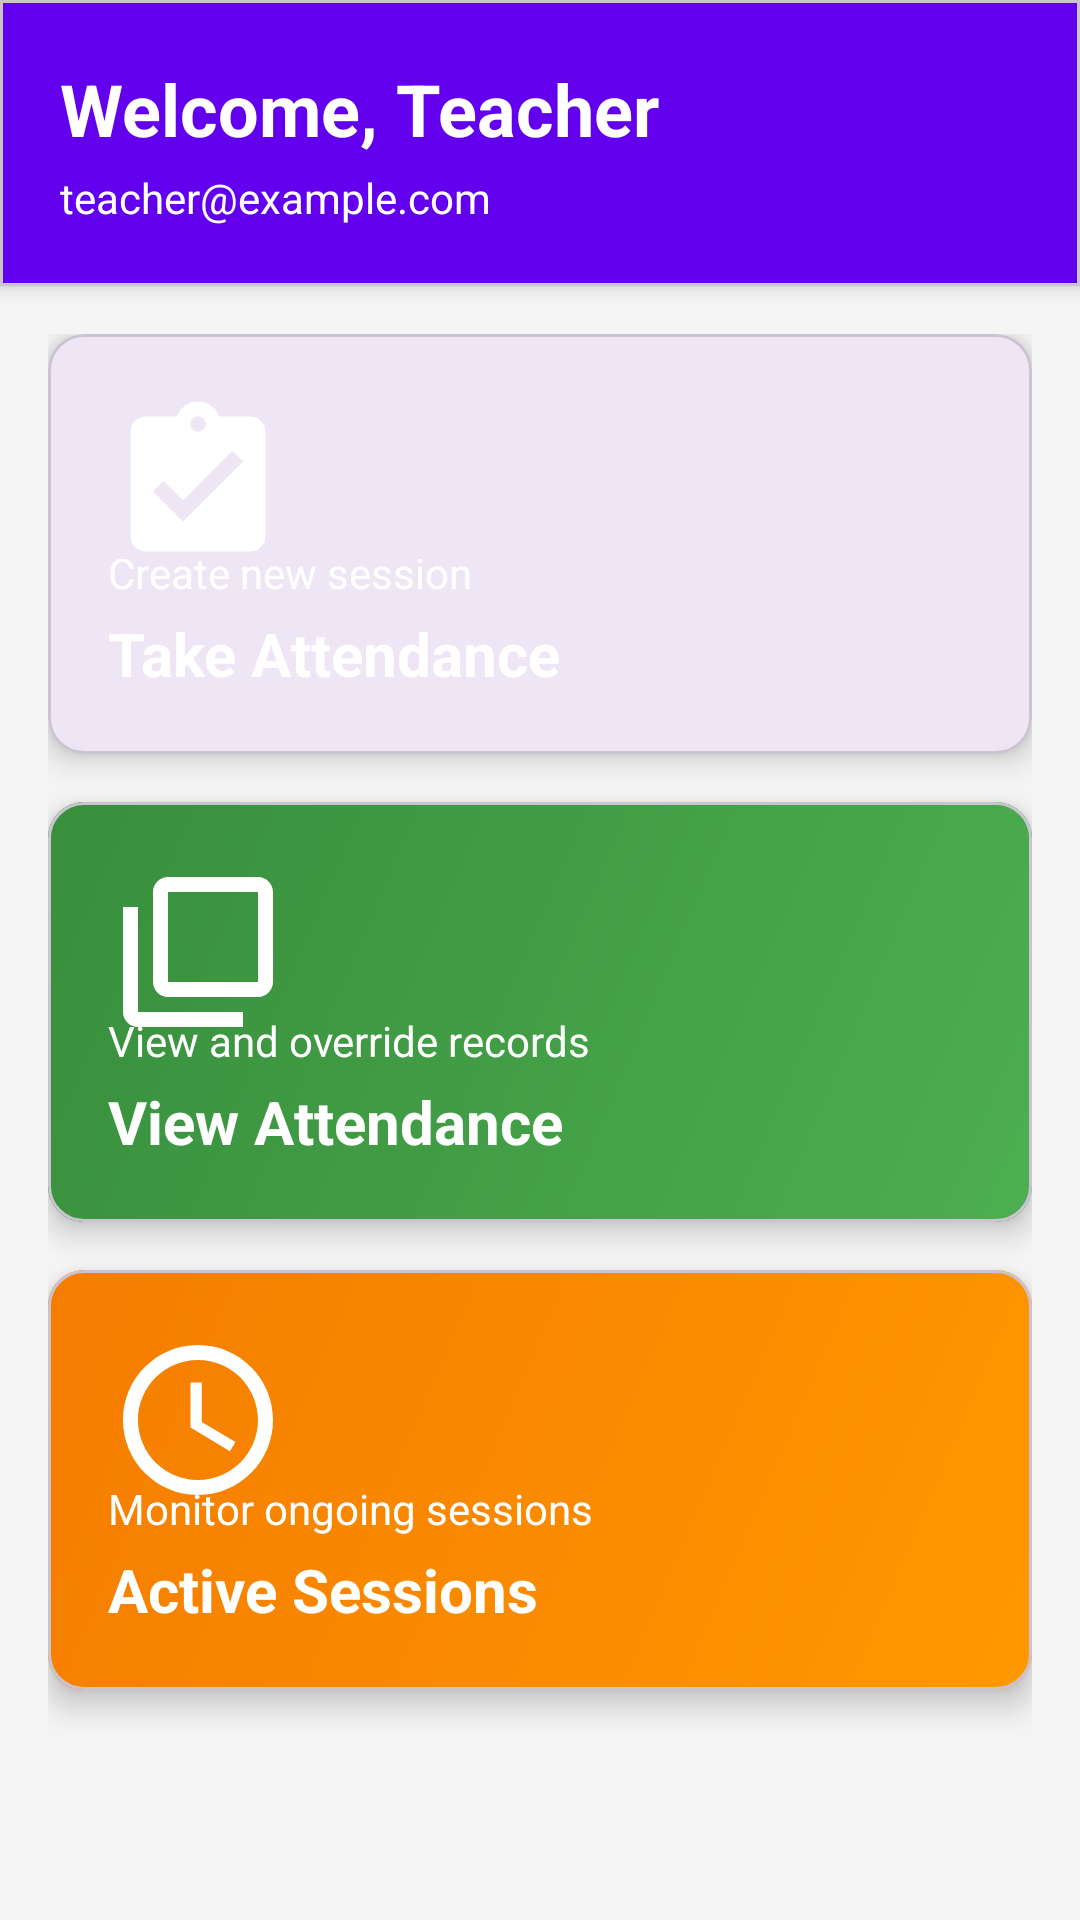

Produce the Android XML layout that renders to this screen, including the resource entries it uses.
<!-- AndroidManifest.xml: application theme Theme.ClassLogger -->
<!-- res/layout/activity_teacher_dashboard.xml -->
<?xml version="1.0" encoding="utf-8"?>
<androidx.constraintlayout.widget.ConstraintLayout
    xmlns:android="http://schemas.android.com/apk/res/android"
    xmlns:app="http://schemas.android.com/apk/res-auto"
    android:layout_width="match_parent"
    android:layout_height="match_parent"
    android:background="@color/background_gray">

    
    <com.google.android.material.card.MaterialCardView
        android:id="@+id/cardHeader"
        android:layout_width="match_parent"
        android:layout_height="wrap_content"
        app:cardElevation="4dp"
        app:cardCornerRadius="0dp"
        app:layout_constraintTop_toTopOf="parent">

        <androidx.constraintlayout.widget.ConstraintLayout
            android:layout_width="match_parent"
            android:layout_height="wrap_content"
            android:padding="20dp"
            android:background="@color/purple_500">

            <TextView
                android:id="@+id/tvWelcome"
                android:layout_width="0dp"
                android:layout_height="wrap_content"
                android:text="Welcome, Teacher"
                android:textSize="24sp"
                android:textStyle="bold"
                android:textColor="@android:color/white"
                app:layout_constraintTop_toTopOf="parent"
                app:layout_constraintStart_toStartOf="parent"
                app:layout_constraintEnd_toStartOf="@id/btnLogout"/>

            <TextView
                android:id="@+id/tvEmail"
                android:layout_width="0dp"
                android:layout_height="wrap_content"
                android:text="teacher@example.com"
                android:textSize="14sp"
                android:textColor="@android:color/white"
                app:layout_constraintTop_toBottomOf="@id/tvWelcome"
                app:layout_constraintStart_toStartOf="parent"
                app:layout_constraintEnd_toStartOf="@id/btnLogout"
                android:layout_marginTop="4dp"/>

            <ImageButton
                android:id="@+id/btnLogout"
                android:layout_width="48dp"
                android:layout_height="48dp"
                android:src="@drawable/ic_logout"
                android:background="?attr/selectableItemBackgroundBorderless"
                android:contentDescription="@string/logout"
                app:layout_constraintTop_toTopOf="parent"
                app:layout_constraintEnd_toEndOf="parent"
                app:layout_constraintBottom_toBottomOf="parent"
                app:tint="@android:color/white"/>
        </androidx.constraintlayout.widget.ConstraintLayout>
    </com.google.android.material.card.MaterialCardView>

    
    <ScrollView
        android:layout_width="match_parent"
        android:layout_height="0dp"
        app:layout_constraintTop_toBottomOf="@id/cardHeader"
        app:layout_constraintBottom_toBottomOf="parent">

        <LinearLayout
            android:layout_width="match_parent"
            android:layout_height="wrap_content"
            android:orientation="vertical"
            android:padding="16dp">

            
            <com.google.android.material.card.MaterialCardView
                android:id="@+id/cardTakeAttendance"
                android:layout_width="match_parent"
                android:layout_height="140dp"
                android:layout_marginBottom="16dp"
                app:cardElevation="6dp"
                app:cardCornerRadius="12dp"
                android:clickable="true"
                android:focusable="true"
                android:foreground="?attr/selectableItemBackground">

                <androidx.constraintlayout.widget.ConstraintLayout
                    android:layout_width="match_parent"
                    android:layout_height="match_parent"
                    android:padding="20dp"
                    android:background="@drawable/gradient_blue">

                    <ImageView
                        android:id="@+id/ivTakeAttendance"
                        android:layout_width="60dp"
                        android:layout_height="60dp"
                        android:src="@drawable/ic_take_attendance"
                        android:contentDescription="@string/take_attendance"
                        app:layout_constraintTop_toTopOf="parent"
                        app:layout_constraintStart_toStartOf="parent"
                        app:tint="@android:color/white"/>

                    <TextView
                        android:id="@+id/tvTakeAttendance"
                        android:layout_width="0dp"
                        android:layout_height="wrap_content"
                        android:text="Take Attendance"
                        android:textSize="20sp"
                        android:textStyle="bold"
                        android:textColor="@android:color/white"
                        app:layout_constraintBottom_toBottomOf="parent"
                        app:layout_constraintStart_toStartOf="parent"
                        app:layout_constraintEnd_toEndOf="parent"/>

                    <TextView
                        android:layout_width="0dp"
                        android:layout_height="wrap_content"
                        android:text="Create new session"
                        android:textSize="14sp"
                        android:textColor="@android:color/white"
                        app:layout_constraintBottom_toTopOf="@id/tvTakeAttendance"
                        app:layout_constraintStart_toStartOf="parent"
                        android:layout_marginBottom="4dp"/>
                </androidx.constraintlayout.widget.ConstraintLayout>
            </com.google.android.material.card.MaterialCardView>

            
            <com.google.android.material.card.MaterialCardView
                android:id="@+id/cardViewAttendance"
                android:layout_width="match_parent"
                android:layout_height="140dp"
                android:layout_marginBottom="16dp"
                app:cardElevation="6dp"
                app:cardCornerRadius="12dp"
                android:clickable="true"
                android:focusable="true"
                android:foreground="?attr/selectableItemBackground">

                <androidx.constraintlayout.widget.ConstraintLayout
                    android:layout_width="match_parent"
                    android:layout_height="match_parent"
                    android:padding="20dp"
                    android:background="@drawable/gradient_green">

                    <ImageView
                        android:id="@+id/ivViewAttendance"
                        android:layout_width="60dp"
                        android:layout_height="60dp"
                        android:src="@drawable/ic_view_attendance"
                        android:contentDescription="@string/view_attendance"
                        app:layout_constraintTop_toTopOf="parent"
                        app:layout_constraintStart_toStartOf="parent"
                        app:tint="@android:color/white"/>

                    <TextView
                        android:id="@+id/tvViewAttendance"
                        android:layout_width="0dp"
                        android:layout_height="wrap_content"
                        android:text="View Attendance"
                        android:textSize="20sp"
                        android:textStyle="bold"
                        android:textColor="@android:color/white"
                        app:layout_constraintBottom_toBottomOf="parent"
                        app:layout_constraintStart_toStartOf="parent"
                        app:layout_constraintEnd_toEndOf="parent"/>

                    <TextView
                        android:layout_width="0dp"
                        android:layout_height="wrap_content"
                        android:text="View and override records"
                        android:textSize="14sp"
                        android:textColor="@android:color/white"
                        app:layout_constraintBottom_toTopOf="@id/tvViewAttendance"
                        app:layout_constraintStart_toStartOf="parent"
                        android:layout_marginBottom="4dp"/>
                </androidx.constraintlayout.widget.ConstraintLayout>
            </com.google.android.material.card.MaterialCardView>

            
            <com.google.android.material.card.MaterialCardView
                android:id="@+id/cardActiveSessions"
                android:layout_width="match_parent"
                android:layout_height="140dp"
                android:layout_marginBottom="16dp"
                app:cardElevation="6dp"
                app:cardCornerRadius="12dp"
                android:clickable="true"
                android:focusable="true"
                android:foreground="?attr/selectableItemBackground">

                <androidx.constraintlayout.widget.ConstraintLayout
                    android:layout_width="match_parent"
                    android:layout_height="match_parent"
                    android:padding="20dp"
                    android:background="@drawable/gradient_orange">

                    <ImageView
                        android:id="@+id/ivActiveSessions"
                        android:layout_width="60dp"
                        android:layout_height="60dp"
                        android:src="@drawable/ic_active_sessions"
                        android:contentDescription="@string/active_sessions"
                        app:layout_constraintTop_toTopOf="parent"
                        app:layout_constraintStart_toStartOf="parent"
                        app:tint="@android:color/white"/>

                    <TextView
                        android:id="@+id/tvActiveSessions"
                        android:layout_width="0dp"
                        android:layout_height="wrap_content"
                        android:text="Active Sessions"
                        android:textSize="20sp"
                        android:textStyle="bold"
                        android:textColor="@android:color/white"
                        app:layout_constraintBottom_toBottomOf="parent"
                        app:layout_constraintStart_toStartOf="parent"
                        app:layout_constraintEnd_toEndOf="parent"/>

                    <TextView
                        android:layout_width="0dp"
                        android:layout_height="wrap_content"
                        android:text="Monitor ongoing sessions"
                        android:textSize="14sp"
                        android:textColor="@android:color/white"
                        app:layout_constraintBottom_toTopOf="@id/tvActiveSessions"
                        app:layout_constraintStart_toStartOf="parent"
                        android:layout_marginBottom="4dp"/>
                </androidx.constraintlayout.widget.ConstraintLayout>
            </com.google.android.material.card.MaterialCardView>

        </LinearLayout>
    </ScrollView>
</androidx.constraintlayout.widget.ConstraintLayout>
<!-- resources referenced by this layout -->
<resources>
  <color name="background_gray">#FFF5F5F5</color>
  <color name="purple_500">#FF6200EE</color>
  <!-- drawable gradient_green (drawable) -->
  <?xml version="1.0" encoding="utf-8"?>
  <shape xmlns:android="http://schemas.android.com/apk/res/android">
      <gradient
          android:startColor="#4CAF50"
          android:endColor="#388E3C"
          android:angle="135"/>
  </shape>
  <!-- drawable gradient_orange (drawable) -->
  <?xml version="1.0" encoding="utf-8"?>
  <shape xmlns:android="http://schemas.android.com/apk/res/android">
      <gradient
          android:startColor="#FF9800"
          android:endColor="#F57C00"
          android:angle="135"/>
  </shape>
  <!-- drawable ic_active_sessions (drawable) -->
  <?xml version="1.0" encoding="utf-8"?>
  <vector xmlns:android="http://schemas.android.com/apk/res/android"
      android:width="60dp"
      android:height="60dp"
      android:viewportWidth="24"
      android:viewportHeight="24">
      <path
          android:fillColor="@android:color/white"
          android:pathData="M11.99,2C6.47,2 2,6.48 2,12s4.47,10 9.99,10C17.52,22 22,17.52 22,12S17.52,2 11.99,2zM12,20c-4.42,0 -8,-3.58 -8,-8s3.58,-8 8,-8 8,3.58 8,8 -3.58,8 -8,8zM12.5,7H11v6l5.25,3.15 0.75,-1.23 -4.5,-2.67z"/>
  </vector>
  <!-- drawable ic_take_attendance (drawable) -->
  <?xml version="1.0" encoding="utf-8"?>
  <vector xmlns:android="http://schemas.android.com/apk/res/android"
      android:width="60dp"
      android:height="60dp"
      android:viewportWidth="24"
      android:viewportHeight="24">
      <path
          android:fillColor="@android:color/white"
          android:pathData="M19,3h-4.18C14.4,1.84 13.3,1 12,1c-1.3,0 -2.4,0.84 -2.82,2L5,3c-1.1,0 -2,0.9 -2,2v14c0,1.1 0.9,2 2,2h14c1.1,0 2,-0.9 2,-2L21,5c0,-1.1 -0.9,-2 -2,-2zM12,3c0.55,0 1,0.45 1,1s-0.45,1 -1,1 -1,-0.45 -1,-1 0.45,-1 1,-1zM10,17l-4,-4 1.41,-1.41L10,14.17l6.59,-6.59L18,9l-8,8z"/>
  </vector>
  <!-- drawable ic_view_attendance (drawable) -->
  <?xml version="1.0" encoding="utf-8"?>
  <vector xmlns:android="http://schemas.android.com/apk/res/android"
      android:width="60dp"
      android:height="60dp"
      android:viewportWidth="24"
      android:viewportHeight="24">
      <path
          android:fillColor="@android:color/white"
          android:pathData="M4,6H2v14c0,1.1 0.9,2 2,2h14v-2H4V6zM20,2H8C6.9,2 6,2.9 6,4v12c0,1.1 0.9,2 2,2h12c1.1,0 2,-0.9 2,-2V4C22,2.9 21.1,2 20,2zM20,16H8V4h12V16z"/>
  </vector>
  <string name="active_sessions">Active Sessions</string>
  <string name="logout">Logout</string>
  <string name="take_attendance">Take Attendance</string>
  <string name="view_attendance">View Attendance</string>
  <style name="Theme.ClassLogger" parent="Base.Theme.ClassLogger" />
  <style name="Base.Theme.ClassLogger" parent="Theme.Material3.DayNight.NoActionBar">
          
          
      </style>
</resources>
